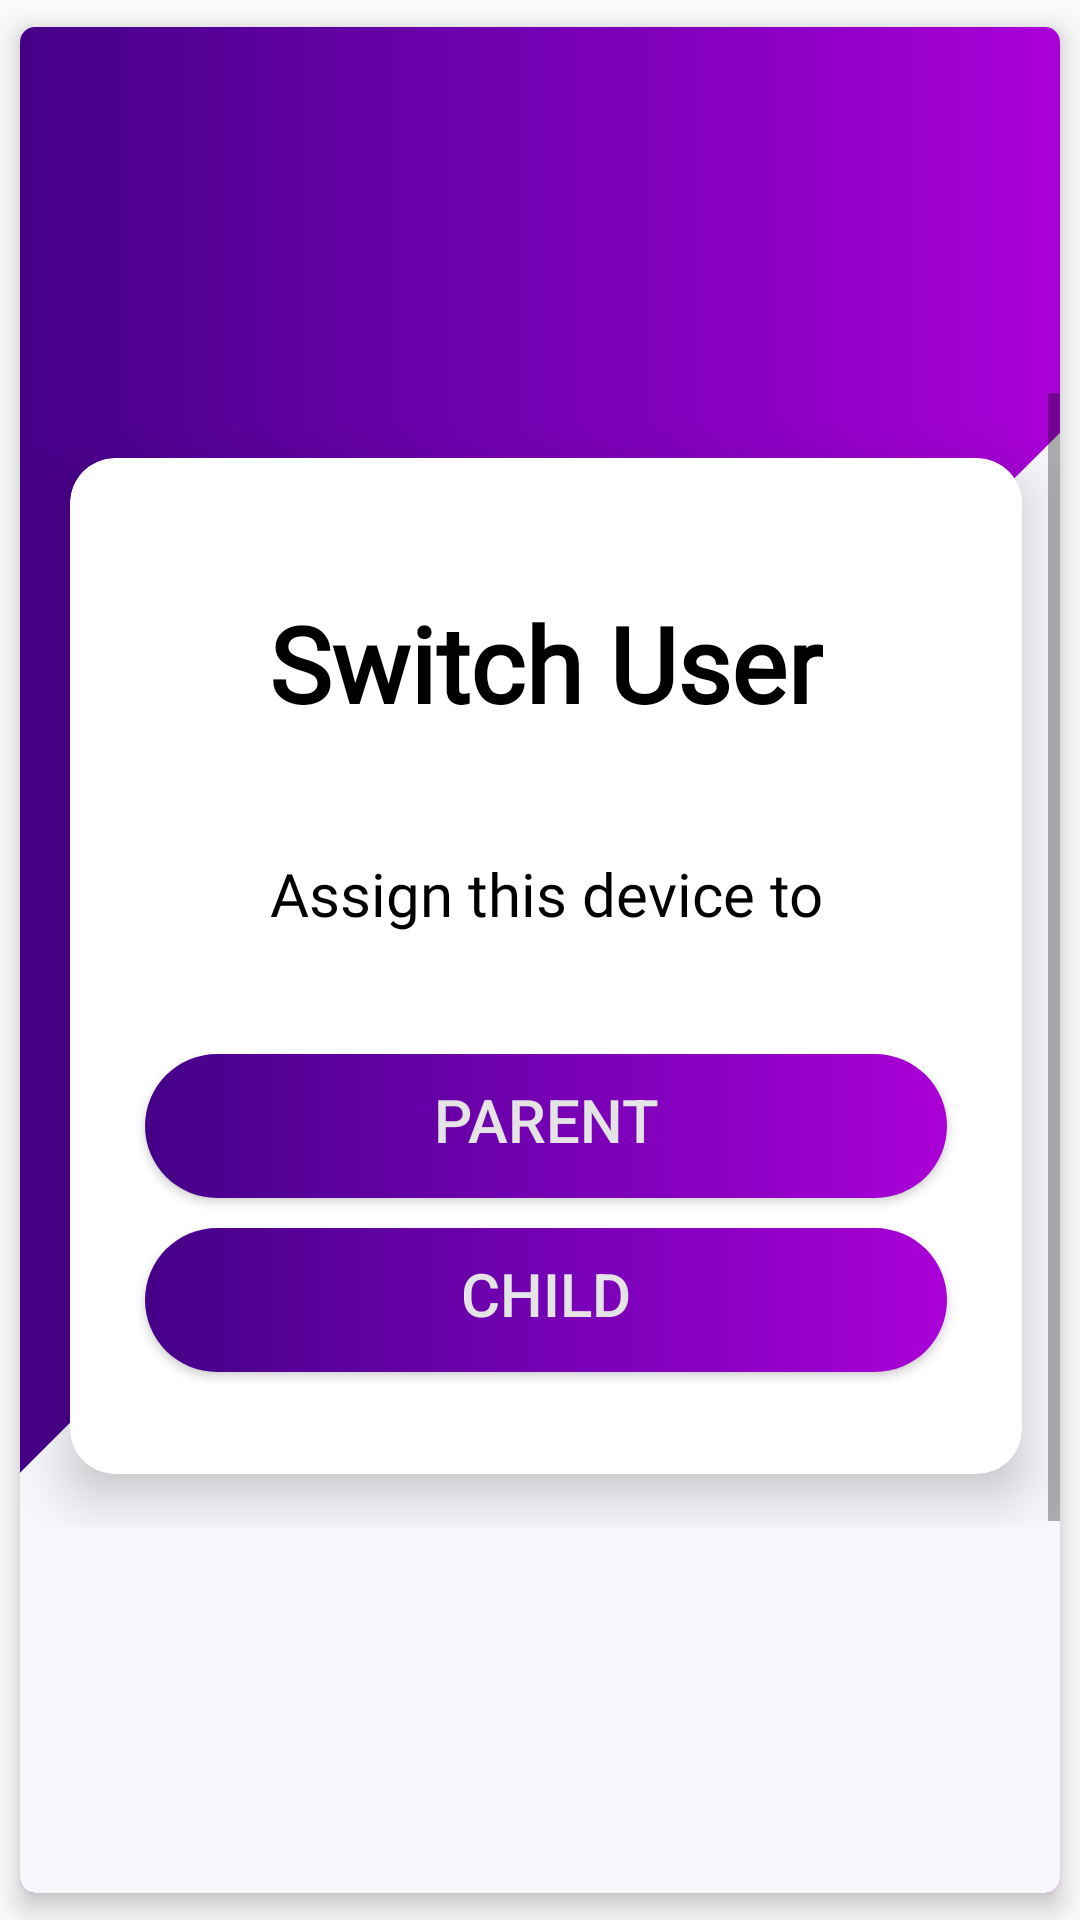

The Android layout XML behind this screen, and the referenced resources:
<!-- AndroidManifest.xml: application theme AppTheme -->
<!-- res/layout/activity_switch_user.xml -->
<?xml version="1.0" encoding="utf-8"?>
<androidx.cardview.widget.CardView xmlns:android="http://schemas.android.com/apk/res/android"
    xmlns:app="http://schemas.android.com/apk/res-auto"
    xmlns:card_view="http://schemas.android.com/apk/res-auto"
    xmlns:tools="http://schemas.android.com/tools"
    android:layout_width="wrap_content"
    android:layout_height="match_parent"
    card_view:cardBackgroundColor="#fff"
    card_view:cardCornerRadius="5dp"
    card_view:cardElevation="5dp"
    card_view:cardUseCompatPadding="true"
    tools:context=".Activities.LoginActivity">

    <RelativeLayout
        android:layout_width="match_parent"
        android:layout_height="match_parent"
        android:background="@drawable/slanted_rectange">

        <ScrollView
            android:id="@+id/scroll_view_main"
            android:layout_width="wrap_content"
            android:layout_height="wrap_content"
            android:layout_centerInParent="true"
            android:fadeScrollbars="false"
            android:fillViewport="true"
            android:outlineAmbientShadowColor="@color/colorIndigo"
            android:outlineSpotShadowColor="@color/colorIndigo"
            android:scrollbarAlwaysDrawVerticalTrack="true">

            <androidx.cardview.widget.CardView
                android:id="@+id/cardView"
                android:layout_width="wrap_content"
                android:layout_height="wrap_content"
                android:layout_margin="2dp"
                card_view:cardBackgroundColor="#fff"
                card_view:cardCornerRadius="15dp"
                card_view:cardElevation="10dp"
                card_view:cardUseCompatPadding="true">

                <RelativeLayout
                    android:layout_width="match_parent"
                    android:layout_height="match_parent">

                    <TextView
                        android:id="@+id/appLogoText"
                        android:layout_width="wrap_content"
                        android:layout_height="wrap_content"
                        android:layout_centerHorizontal="true"
                        android:layout_marginTop="45dp"
                        android:fontFamily="@font/calibri_regular"
                        android:text="@string/switch_user_str"
                        android:textColor="@color/colorBlack"
                        android:textSize="35sp"
                        android:textStyle="bold" />

                    <TextView
                        android:id="@+id/textView"
                        android:layout_width="wrap_content"
                        android:layout_height="wrap_content"
                        android:layout_below="@id/appLogoText"
                        android:layout_centerHorizontal="true"
                        android:layout_marginTop="40dp"
                        android:fontFamily="@font/calibri_regular"
                        android:text="Assign this device to"
                        android:textAlignment="center"
                        android:textColor="@color/colorBlack"
                        android:textSize="20sp"
                         />

                    <Button
                        android:id="@+id/Login"
                        android:layout_width="fill_parent"
                        android:layout_height="wrap_content"
                        android:layout_below="@+id/textView"
                        android:layout_gravity="center"
                        android:layout_marginLeft="25dp"
                        android:layout_marginTop="40dp"
                        android:layout_marginRight="25dp"
                        android:layout_weight="1"
                        android:background="@drawable/gradient"
                        android:paddingBottom="5dp"
                        android:text="Parent"
                        android:textAlignment="center"
                        android:textColor="@color/colorFormBackground"
                        android:textSize="20dp" />

                    <Button
                        android:id="@+id/Child"
                        android:layout_width="fill_parent"
                        android:layout_height="wrap_content"
                        android:layout_below="@+id/Login"
                        android:layout_gravity="center"
                        android:layout_marginLeft="25dp"
                        android:layout_marginTop="10dp"
                        android:layout_marginRight="25dp"
                        android:layout_marginBottom="30dp"
                        android:layout_weight="1"
                        android:background="@drawable/gradient"
                        android:paddingBottom="5dp"
                        android:text="Child"
                        android:textAlignment="center"
                        android:textColor="@color/colorFormBackground"
                        android:textSize="20dp" />

                </RelativeLayout>
            </androidx.cardview.widget.CardView>
        </ScrollView>
    </RelativeLayout>
</androidx.cardview.widget.CardView>
<!-- resources referenced by this layout -->
<resources>
  <color name="colorBlack">#000000</color>
  <color name="colorFormBackground">#e4e4e4</color>
  <color name="colorIndigo">#9C27B0</color>
  <!-- drawable gradient (drawable) -->
  <?xml version="1.0" encoding="utf-8"?>
  <selector xmlns:android="http://schemas.android.com/apk/res/android">
  <item android:state_pressed="false">
      <shape xmlns:android="http://schemas.android.com/apk/res/android">
          <gradient
              android:startColor="#440087"
              android:centerColor="#7400B3"
              android:endColor="#AA00D7"
              android:angle="0" />
          <corners android:radius="30dp"/>
      </shape>
  </item>
  
  <item android:state_pressed="true">
      <shape xmlns:android="http://schemas.android.com/apk/res/android">
          <solid android:color="@color/colorIndigoPressed" />
          <stroke android:width="3dp" android:color="@color/colorFormBackground" />
          <padding android:left="1dp" android:top="1dp" android:right="1dp"
              android:bottom="1dp" />
          <corners android:radius="30dp"/>
      </shape>
  </item>
  
  </selector>
  <!-- drawable slanted_rectange (drawable) -->
  <?xml version="1.0" encoding="UTF-8"?>
  <layer-list xmlns:android="http://schemas.android.com/apk/res/android" >
  
      <item android:drawable="@drawable/gradient2"/>
  
      <item
          android:right="-185dp"
          android:left="150dp"
          android:bottom="-200dp"
          >
          <rotate android:fromDegrees="45">
              <shape android:shape="rectangle">
                  <padding android:top="-35dp"/>
                  <solid android:color="#F5F7FA" />
              </shape>
          </rotate>
      </item>
  
  </layer-list>
  <string name="switch_user_str">Switch User</string>
  <style name="AppTheme" parent="Theme.AppCompat.Light.NoActionBar">
          
          <item name="colorPrimary">@color/indigologo</item>
          <item name="colorPrimaryDark">@color/colorIndigo2</item>
          <item name="colorAccent">@color/colorIndigo</item>
      </style>
  <color name="colorIndigoPressed">#D830ED</color>
  <!-- drawable gradient2 (drawable) -->
  <?xml version="1.0" encoding="utf-8"?>
  <selector xmlns:android="http://schemas.android.com/apk/res/android">
  <item android:state_pressed="false">
      <shape xmlns:android="http://schemas.android.com/apk/res/android">
          <gradient
              android:startColor="#440087"
              android:centerColor="#7400B3"
              android:endColor="#AA00D7"
              android:angle="0" />
  
      </shape>
  </item>
  </selector>
  <color name="indigologo">#7400b3</color>
  <color name="colorIndigo2">#AA00D7</color>
</resources>
